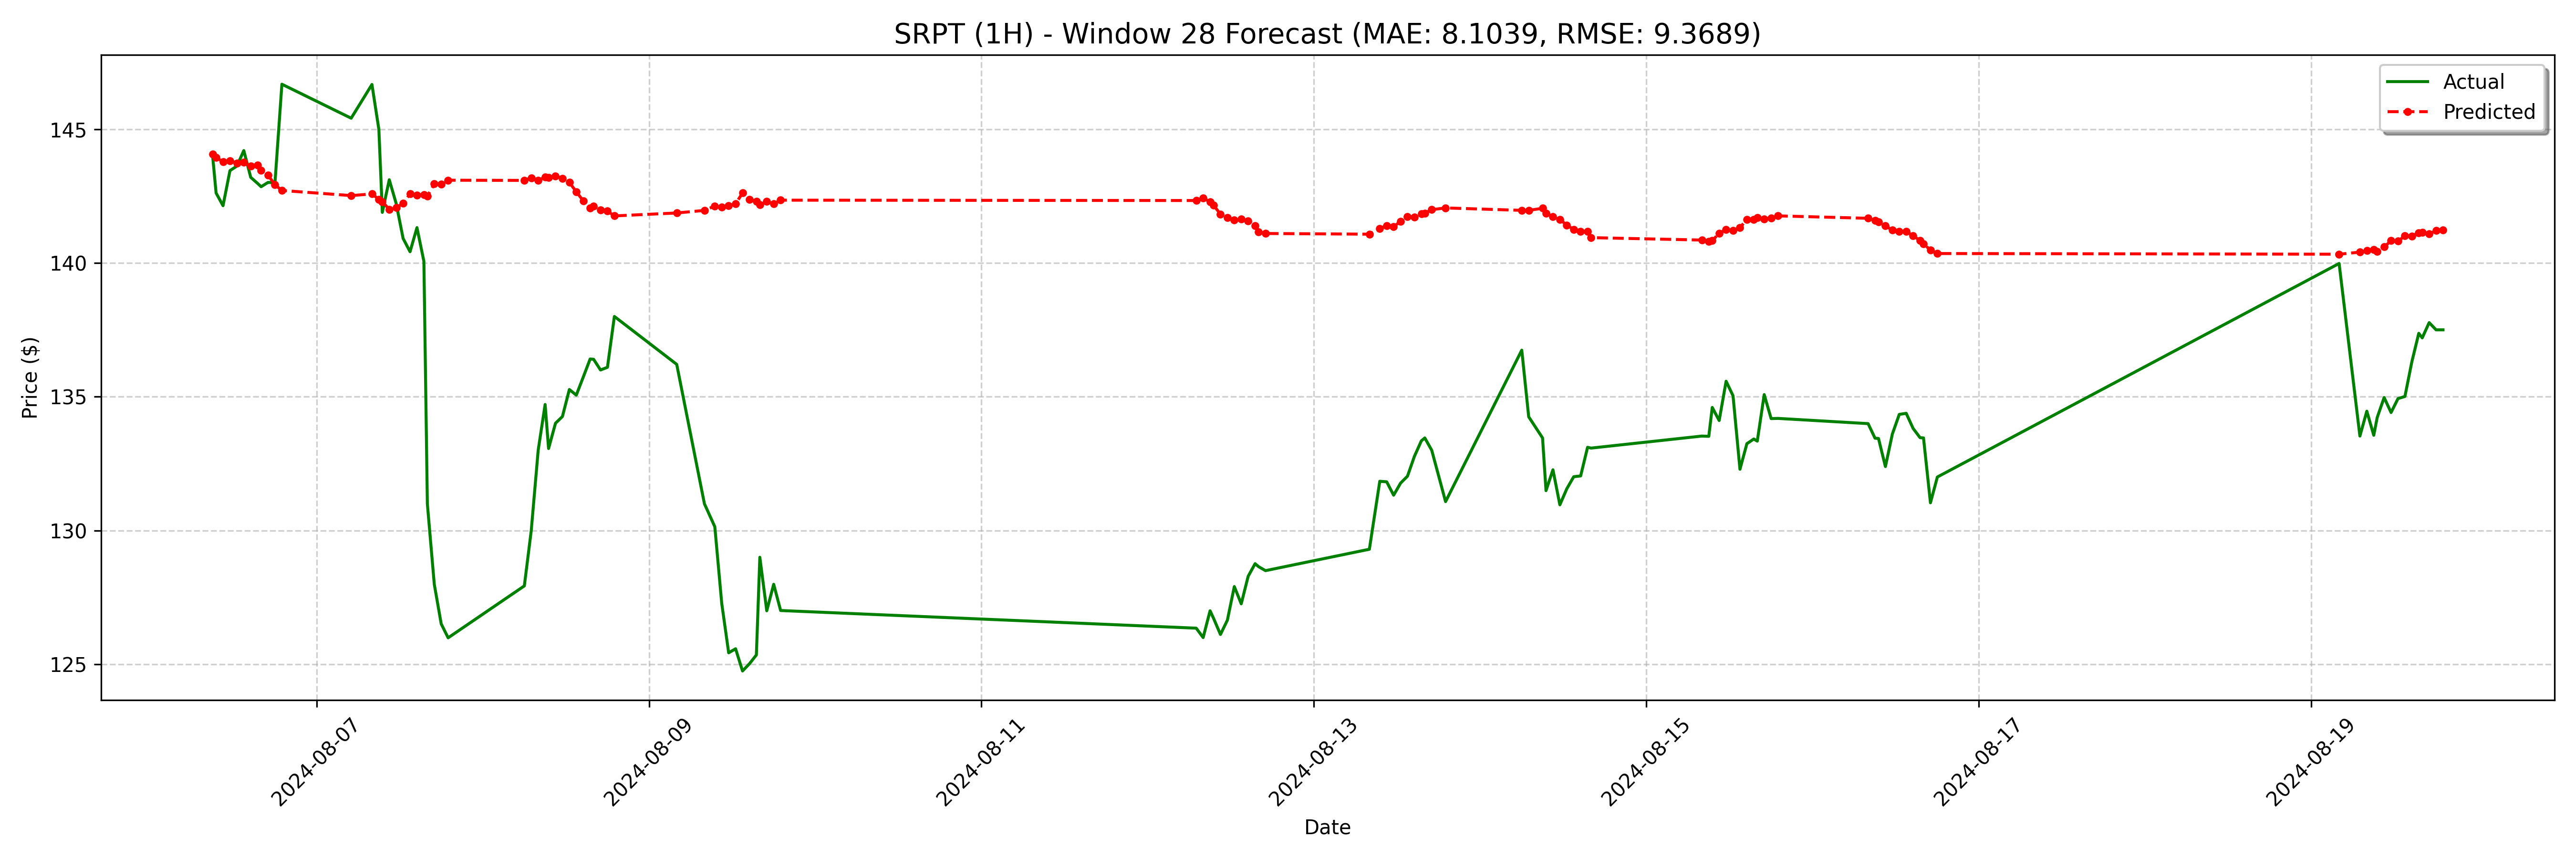

The data file committed next to this chart (first rows):
date, actual, forecast
2024-08-06 09:00:00-04:00, 144.0, 144.1
2024-08-06 09:30:00-04:00, 142.6, 143.9
2024-08-06 10:30:00-04:00, 142.1, 143.8
2024-08-06 11:30:00-04:00, 143.4, 143.8
2024-08-06 12:30:00-04:00, 143.6, 143.7
2024-08-06 13:30:00-04:00, 144.2, 143.8
2024-08-06 14:30:00-04:00, 143.2, 143.6
2024-08-06 15:30:00-04:00, 143, 143.7
2024-08-06 16:00:00-04:00, 142.8, 143.5
2024-08-06 17:00:00-04:00, 143, 143.3
2024-08-06 18:00:00-04:00, 143.0, 142.9
2024-08-06 19:00:00-04:00, 146.7, 142.7
2024-08-07 05:00:00-04:00, 145.4, 142.5
2024-08-07 08:00:00-04:00, 146.7, 142.6
2024-08-07 09:00:00-04:00, 145, 142.4
2024-08-07 09:30:00-04:00, 141.9, 142.3
2024-08-07 10:30:00-04:00, 143.1, 142
2024-08-07 11:30:00-04:00, 142.2, 142.1
2024-08-07 12:30:00-04:00, 140.9, 142.2
2024-08-07 13:30:00-04:00, 140.4, 142.6
2024-08-07 14:30:00-04:00, 141.3, 142.5
2024-08-07 15:30:00-04:00, 140.1, 142.6
2024-08-07 16:00:00-04:00, 131.0, 142.5
2024-08-07 17:00:00-04:00, 128, 143
2024-08-07 18:00:00-04:00, 126.5, 142.9
2024-08-07 19:00:00-04:00, 126, 143.1
2024-08-08 06:00:00-04:00, 127.9, 143.1
2024-08-08 07:00:00-04:00, 130.0, 143.2
2024-08-08 08:00:00-04:00, 133.0, 143.1
2024-08-08 09:00:00-04:00, 134.7, 143.2
2024-08-08 09:30:00-04:00, 133.1, 143.2
2024-08-08 10:30:00-04:00, 134, 143.2
2024-08-08 11:30:00-04:00, 134.3, 143.2
2024-08-08 12:30:00-04:00, 135.3, 143
2024-08-08 13:30:00-04:00, 135.1, 142.7
2024-08-08 14:30:00-04:00, 135.7, 142.3
2024-08-08 15:30:00-04:00, 136.4, 142.1
2024-08-08 16:00:00-04:00, 136.4, 142.1
2024-08-08 17:00:00-04:00, 136.0, 142
2024-08-08 18:00:00-04:00, 136.1, 141.9
2024-08-08 19:00:00-04:00, 138.0, 141.8
2024-08-09 04:00:00-04:00, 136.2, 141.9
2024-08-09 08:00:00-04:00, 131.0, 142
2024-08-09 09:30:00-04:00, 130.1, 142.1
2024-08-09 10:30:00-04:00, 127.3, 142.1
2024-08-09 11:30:00-04:00, 125.4, 142.1
2024-08-09 12:30:00-04:00, 125.6, 142.2
2024-08-09 13:30:00-04:00, 124.8, 142.6
2024-08-09 14:30:00-04:00, 125, 142.4
2024-08-09 15:30:00-04:00, 125.3, 142.3
2024-08-09 16:00:00-04:00, 129.0, 142.2
2024-08-09 17:00:00-04:00, 127.0, 142.3
2024-08-09 18:00:00-04:00, 128, 142.2
2024-08-09 19:00:00-04:00, 127, 142.3
2024-08-12 07:00:00-04:00, 126.3, 142.3
2024-08-12 08:00:00-04:00, 126.0, 142.4
2024-08-12 09:00:00-04:00, 127.0, 142.3
2024-08-12 09:30:00-04:00, 126.7, 142.2
2024-08-12 10:30:00-04:00, 126.1, 141.8
2024-08-12 11:30:00-04:00, 126.7, 141.7
... 68 more rows
